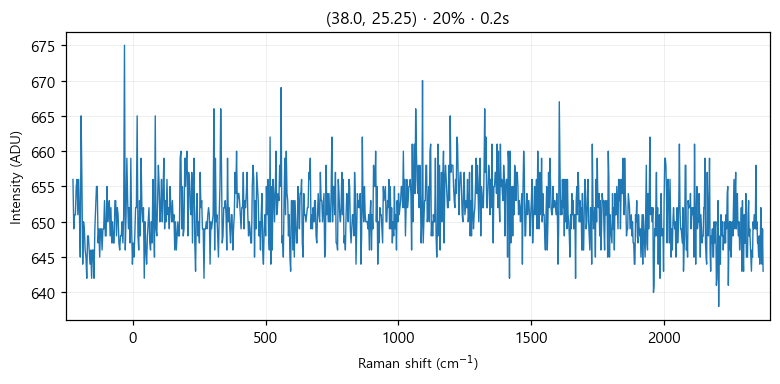

The file beside this chart, header and first rows:
# laser_power_pct, 20
# exposure_time, 0.2
# laser_nm, 532
# mode, single
pixel, raman_shift_cm-1, wavelength_nm, intensity
0, -224.9, 525.7, 656
1, -221.9, 525.8, 649
2, -218.8, 525.9, 651
3, -215.7, 526, 651
4, -212.7, 526.1, 655
5, -209.6, 526.2, 656
6, -206.6, 526.2, 651
7, -203.5, 526.3, 656
8, -200.4, 526.4, 651
9, -197.4, 526.5, 645
10, -194.3, 526.6, 665
11, -191.3, 526.7, 656
12, -188.2, 526.7, 644
13, -185.2, 526.8, 650
14, -182.1, 526.9, 649
15, -179.1, 527, 646
16, -176, 527.1, 645
17, -173, 527.2, 642
18, -169.9, 527.3, 648
19, -166.9, 527.3, 648
20, -163.8, 527.4, 646
21, -160.8, 527.5, 644
22, -157.7, 527.6, 646
23, -154.7, 527.7, 642
24, -151.6, 527.8, 646
25, -148.6, 527.8, 646
26, -145.6, 527.9, 642
27, -142.5, 528, 649
28, -139.5, 528.1, 652
29, -136.5, 528.2, 655
30, -133.4, 528.3, 655
31, -130.4, 528.4, 647
32, -127.4, 528.4, 649
33, -124.3, 528.5, 645
34, -121.3, 528.6, 649
35, -118.3, 528.7, 649
36, -115.3, 528.8, 646
37, -112.2, 528.9, 649
38, -109.2, 528.9, 649
39, -106.2, 529, 653
40, -103.2, 529.1, 648
41, -100.1, 529.2, 648
42, -97.13, 529.3, 655
43, -94.11, 529.4, 650
44, -91.09, 529.5, 652
45, -88.08, 529.5, 653
46, -85.06, 529.6, 648
47, -82.05, 529.7, 652
48, -79.04, 529.8, 647
49, -76.03, 529.9, 650
50, -73.02, 530, 647
51, -70.01, 530, 647
52, -67, 530.1, 653
53, -64, 530.2, 653
54, -60.99, 530.3, 648
55, -57.99, 530.4, 652
... 968 more rows
